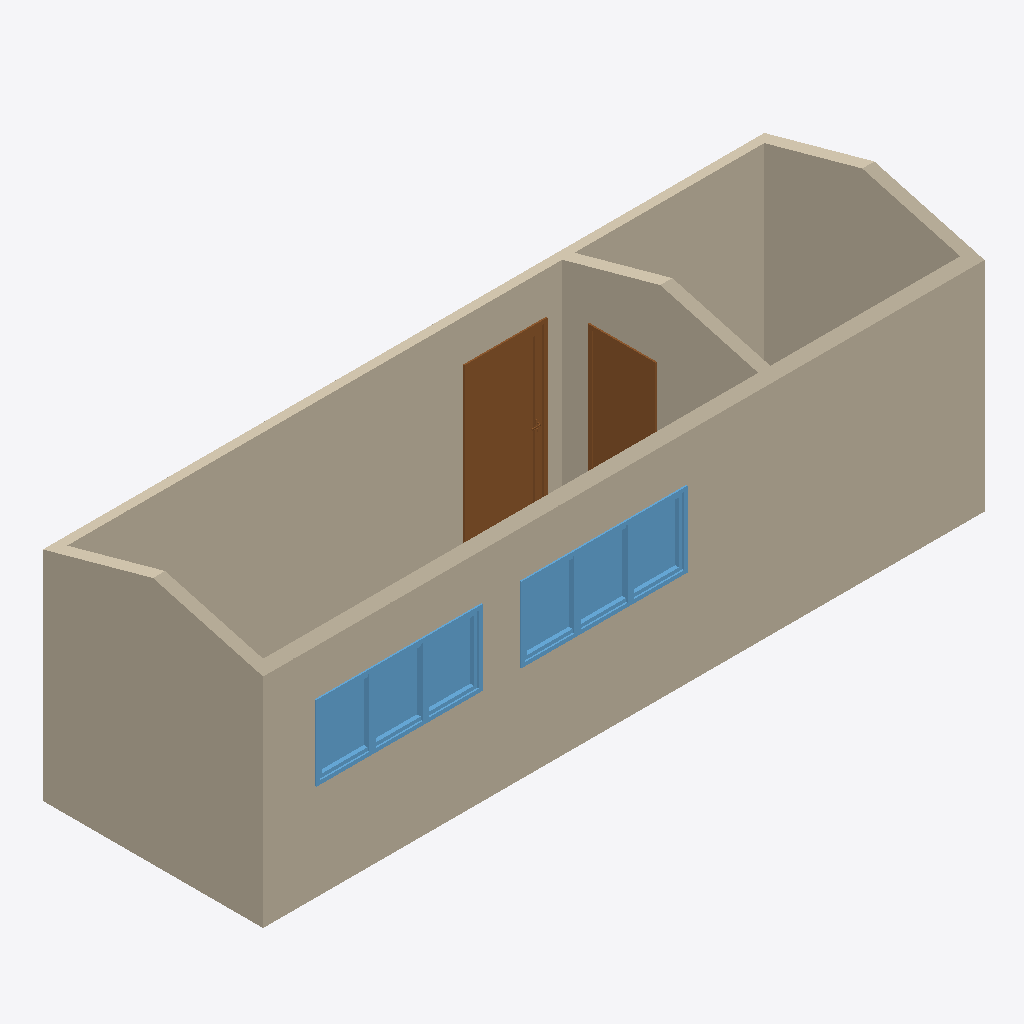
Isometric view of an IFC building model (IFC-SPF (STEP), schema IFC2X3, length unit millimetre), seen from the south-west, elements coloured by IFC class: 15 walls (beige), 6 windows (light blue), 3 doors (brown).
Extent 9.5 m × 3.0 m × 3.3 m (x, y, z). Storeys (5): L6 at -1.75 m; Dugnas at -0.24 m; Grindų v.a. at -0.01 m; Stogas a. at 2.75 m; Stogas v. at 3.25 m. Elements (33): 15 IfcWall, 6 IfcDoor, 6 IfcWindow, 5 IfcSlab, 1 IfcBuildingElementProxy.

HEADER;
FILE_DESCRIPTION(('ViewDefinition [CoordinationView_V2.0]','RevitIdentifiers [ContentGUID: 7716f904-6143-410f-bd5f-1a21dfa36d2d, VersionGUID: 63a22ea1-23aa-48b4-90be-45c860984201, NumberOfSaves: 1942]','CoordinateReference [CoordinateBase: Shared Coordinates, ProjectSite: Default Site]'),'2;1');
FILE_NAME('albertas.grizinas@gmail.ifc','2026-01-28T15:21:53+02:00',(''),(''),'ODA SDAI 25.12','Autodesk Revit 26.2.0.20 (ENU) - IFC 26.2.0.20','');
FILE_SCHEMA(('IFC2X3'));
ENDSEC;
DATA;
#29=IFCPROJECT('1t5la4OKD13xrV6Y4WN9BT',#18,'',$,$,'3,0 x 9,0m','Project Status',(#24),#6378);
#57=IFCSITE('1t5la4OKD13xrV6Y4WN9BV',#18,'Default',$,$,#56,$,$,.ELEMENT.,(42,21,31,401672),(-71,-3,-24,-345703),0.0,$,$);
#34=IFCBUILDING('1t5la4OKD13xrV6Y4WN9BS',#18,'Building Name',$,$,#32,$,'Building Name',.ELEMENT.,$,$,#33);
#38=IFCBUILDINGSTOREY('0hiMgcVsvCC9Zs5jJz052_',#18,'L6',$,'Level:8mm Head',#37,$,'L6',.ELEMENT.,-1500.0);
#41=IFCBUILDINGSTOREY('0D5oEcOVP3qeiAn8ybwsDJ',#18,'Dugnas',$,'Level:8mm Head',#40,$,'Dugnas',.ELEMENT.,1.353584E-13);
#45=IFCBUILDINGSTOREY('2JF4e6axWHqu3u0C1FZlmi',#18,'Grindų v.a.',$,'Level:8mm Head',#44,$,'Grindų v.a.',.ELEMENT.,235.00000000000003);
#49=IFCBUILDINGSTOREY('0WLVAHZOnFNxYvSAfLW2lW',#18,'Stogas a.',$,'Level:8mm Head',#48,$,'Stogas a.',.ELEMENT.,3000.000000000056);
#53=IFCBUILDINGSTOREY('1ZGO8hrFCHqw0v0026FpFv',#18,'Stogas v.',$,'Level:8mm Head',#52,$,'Stogas v.',.ELEMENT.,3500.000000000056);
#581=IFCWALL('2vkMGciIL68xMb4PplLwPh',#18,'Part:2319977',$,$,#579,#580,'2319977');
#864=IFCWALL('2vkMGciIL68xMb4PplLwPi',#18,'Part:2319982',$,$,#862,#863,'2319982');
#1150=IFCWALL('3paIiO2THFgelOgkjgOViP',#18,'Part:2368366',$,$,#1148,#1149,'2368366');
#670=IFCWALL('2vkMGciIL68xMb4PplLwPf',#18,'Part:2319979',$,$,#668,#669,'2319979');
#159=IFCWALL('2vkMGciIL68xMb4PplLwPT',#18,'Part:2319967',$,$,#157,#158,'2319967');
#1307=IFCDOOR('0qqmTnacX8sgxO82CJizyV',#18,'Durys išorinės:1000x2100x160 (dešininės):2387746',$,'Durys išorinės:1000x2100x160 (dešininės)',#1306,#1303,'2387746',1225.0000000000064,1089.9999999999966);
#622=IFCWALL('2vkMGciIL68xMb4PplLwPe',#18,'Part:2319978',$,$,#620,#621,'2319978');
#4290=IFCDOOR('2b4rGzivXDaw6PxAoxUGmp',#18,'Durys vidinės:800x2100 x 200 (kairinės):2396111',$,'Durys vidinės:800x2100 x 200 (kairinės)',#4289,#4286,'2396111',1025.0000000000068,889.9999999999992);
#932=IFCWALL('2vkMGciIL68xMb4PplLwPo',#18,'Part:2319984',$,$,#930,#931,'2319984');
#4538=IFCWINDOW('0y$K_O_l15FP26Tv4wbp6z',#18,'Langai (Akrusta):700x900x160:2634646',$,'Langai (Akrusta):700x900x160',#4537,#4534,'2634646',608.4607843930322,790.0000000000025);
#6137=IFCWINDOW('2JDKWMFjvEKgtXldhSSBNp',#18,'Langai (Akrusta):700x900x160:2637495',$,'Langai (Akrusta):700x900x160',#6136,#6133,'2637495',608.4607843930322,790.0000000000025);
#6115=IFCWINDOW('2JDKWMFjvEKgtXldhSSBNL',#18,'Langai (Akrusta):700x900x160:2637457',$,'Langai (Akrusta):700x900x160',#6114,#6111,'2637457',608.4607843930322,790.0000000000025);
#6104=IFCWINDOW('2JDKWMFjvEKgtXldhSSBKi',#18,'Langai (Akrusta):700x900x160:2637416',$,'Langai (Akrusta):700x900x160',#6103,#6100,'2637416',608.4607843930322,790.0000000000025);
#6093=IFCWINDOW('2JDKWMFjvEKgtXldhSSBKN',#18,'Langai (Akrusta):700x900x160:2637395',$,'Langai (Akrusta):700x900x160',#6092,#6089,'2637395',608.4607843930322,790.0000000000025);
#6126=IFCWINDOW('2JDKWMFjvEKgtXldhSSBNd',#18,'Langai (Akrusta):700x900x160:2637475',$,'Langai (Akrusta):700x900x160',#6125,#6122,'2637475',608.4607843930322,790.0000000000025);
#764=IFCWALL('2vkMGciIL68xMb4PplLwPl',#18,'Part:2319981',$,$,#762,#763,'2319981');
#1197=IFCWALL('3paIiO2THFgelOgkjgOViO',#18,'Part:2368367',$,$,#1195,#1196,'2368367');
#342=IFCWALL('2vkMGciIL68xMb4PplLwPZ',#18,'Part:2319969',$,$,#340,#341,'2319969');
#717=IFCWALL('2vkMGciIL68xMb4PplLwPk',#18,'Part:2319980',$,$,#715,#716,'2319980');
#473=IFCWALL('2vkMGciIL68xMb4PplLwPg',#18,'Part:2319976',$,$,#471,#472,'2319976');
#898=IFCWALL('2vkMGciIL68xMb4PplLwPj',#18,'Part:2319983',$,$,#896,#897,'2319983');
#275=IFCWALL('2vkMGciIL68xMb4PplLwPY',#18,'Part:2319968',$,$,#273,#274,'2319968');
#1103=IFCWALL('3paIiO2THFgelOgkjgOViQ',#18,'Part:2368365',$,$,#1101,#1102,'2368365');
#4208=IFCDOOR('3WPvse49z7mfbUvqbkpiEt',#18,'M_Handle Lever1_window:Standard 2:2395695',$,'M_Handle Lever1_window:Standard 2',#4207,#4204,'2395695',230.00707435455155,195.00937499999986);
ENDSEC;
